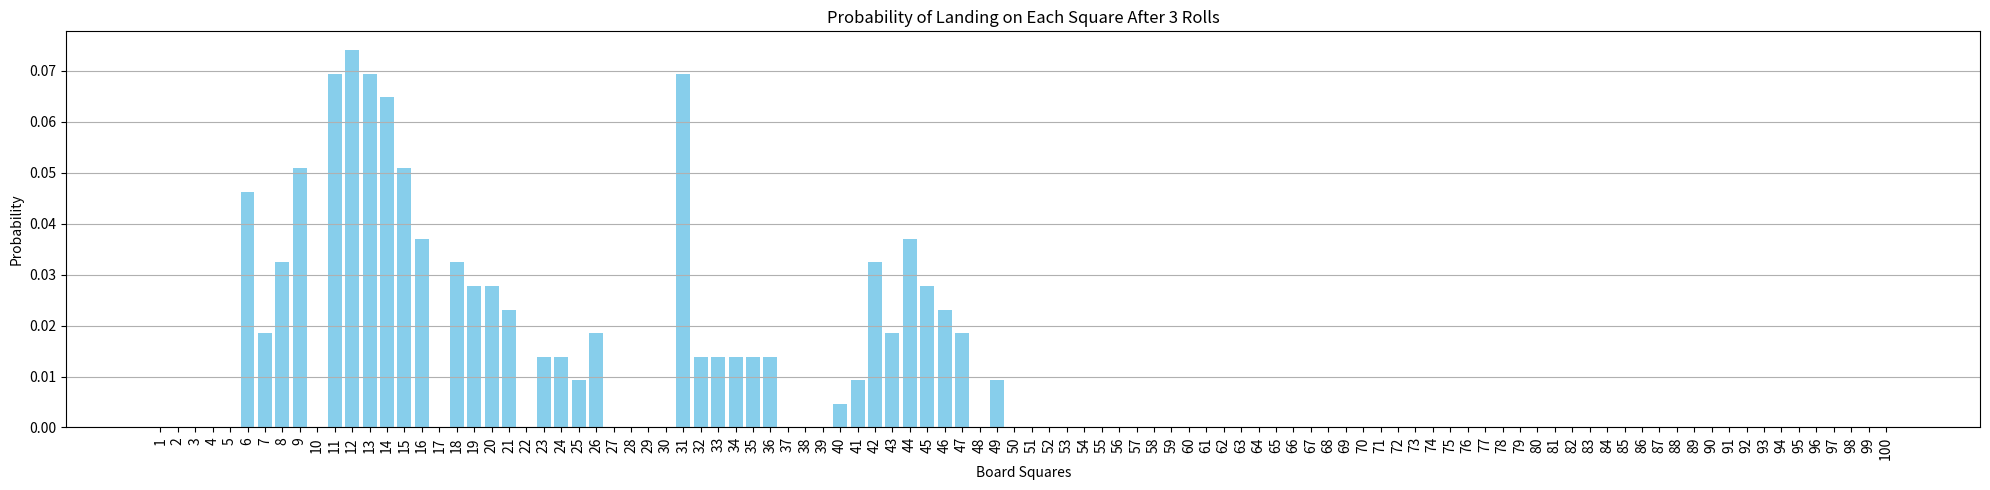

This chart was generated by the following Python code:
import numpy as np
import matplotlib.pyplot as plt

# Define the size of the board and create an empty transition matrix
board_size = 100
P = np.zeros((board_size, board_size))

# taking a chill day, also I want to simulate a smaller board

L = np.zeros((board_size//10, board_size//10))

# Define a simplified version of chutes (snakes) and ladders
chutes_and_ladders = {
    1: 38, 4: 14, 9: 31, 16: 6, 21: 42, 36: 44,
    47: 26, 49: 11, 56: 53, 62: 19, 64: 60,
    71: 91, 80: 100, 87: 24, 93: 73, 95: 75,
    98: 78,
}

# Populate the transition matrix
for i in range(board_size):
    for roll in range(1, 7):  # Possible die rolls
        if i + roll < board_size:  # Adjusted to prevent out-of-bounds
            # Check if the square leads to a chute or ladder
            if i + roll in chutes_and_ladders:
                # Move directly to the chute or ladder's destination
                P[i, chutes_and_ladders[i + roll] - 1] += 1/6
            else:
                # Normal move
                P[i, i + roll] += 1/6
        else:
            # Redistribute the probabilities of rolls that exceed the board size
            P[i, board_size - 1] += 1/6

# The last square is an absorbing state
P[board_size - 1, board_size - 1] = 1

def probability_after_n_rolls(P, n):
    # Raise the transition matrix to the power of n
    P_n = np.linalg.matrix_power(P, n)
    # Return the first row, which corresponds to probabilities starting from square 0
    return P_n[0, :]

n = 3  # Number of rolls
probabilities = probability_after_n_rolls(P, n)

# Visualization
squares = np.arange(1, board_size + 1)
plt.figure(figsize=(20, 5))
plt.bar(squares, probabilities, color='skyblue')
plt.title('Probability of Landing on Each Square After 3 Rolls')
plt.xlabel('Board Squares')
plt.ylabel('Probability')
plt.xticks(np.arange(1, board_size + 1, 1), rotation=90)  # Show all square numbers
plt.grid(axis='y')
plt.tight_layout()
plt.show()
